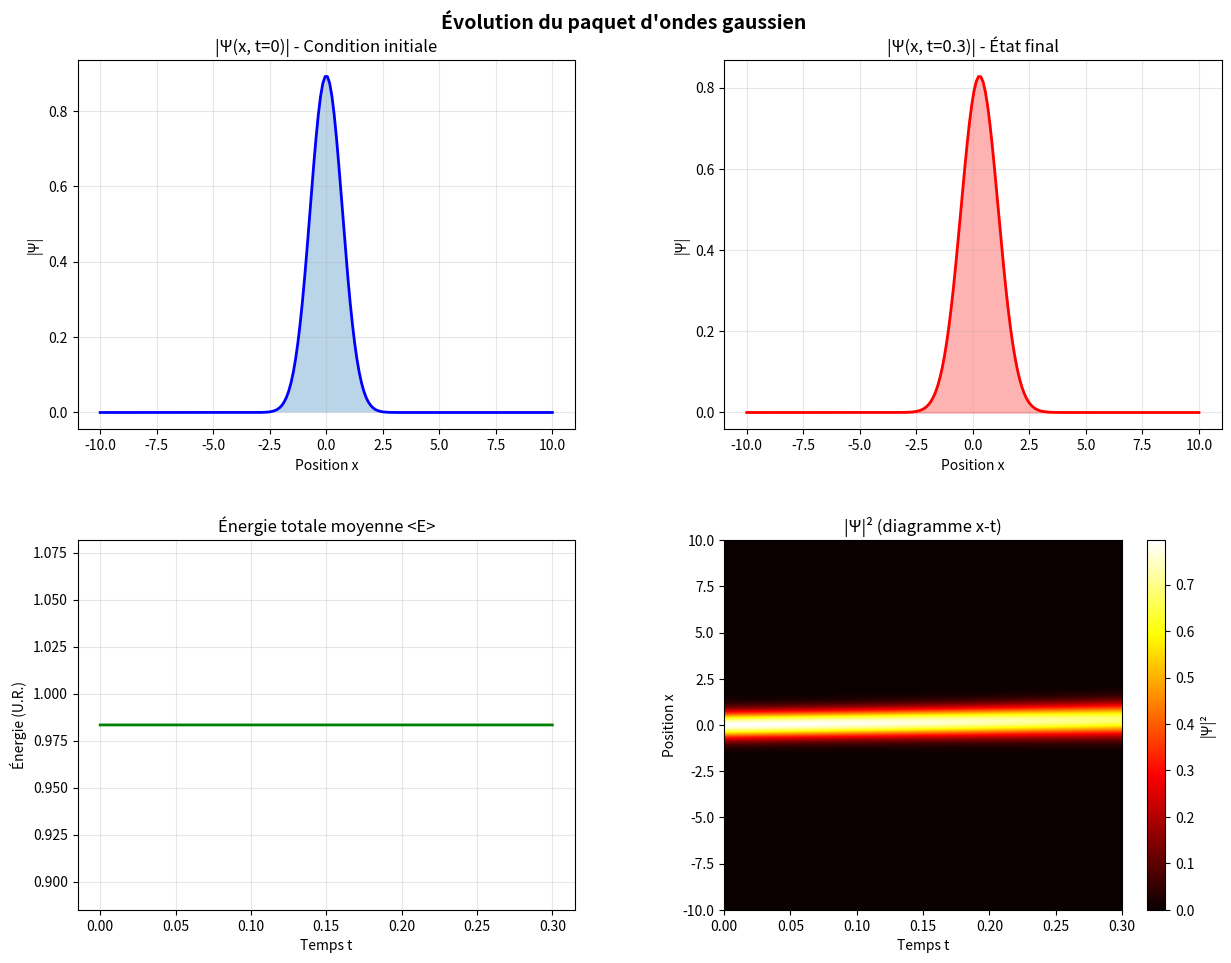

Reproduce this figure in Python.
import numpy as np
import matplotlib.pyplot as plt

from scipy.sparse import diags
from scipy.sparse.linalg import spsolve

#        QUESTION 2     

# Initialisations des parametres
nx = 200                
nt = 1500                
t_max = 0.3             


k0  = 1.0               
a = 1.0                 
m = 1.0

print(f"Paramètres du paquet d'ondes :")
print(f" k0 = {k0}, a = {a}")

##       QUESTION 3 
x_min, x_max = -10.0, 10.0
x = np.linspace(x_min, x_max, nx)
t = np.linspace(0, t_max, nt)

dx = x[1] - x[0]
dt = t[1] - t[0]

print(f"\nEspace : Δx = {dx:.6f}")
print(f"Temps : Δt = {dt:.6f}")

# Paquet d'onde gaussien
prefactor = (1 / (8 * np.pi**3))**(1/4) * np.sqrt(4 * np.pi * m * a / (m * a**2)) #Préfaceur
# Equation divisé en deux sinon ceci aurait été trop long a écrire
psi_0 = prefactor * np.exp(1j * k0 * x - x**2 / a**2)

# Tableau 2D
psi = np.zeros((nx, nt), dtype=complex)
psi[:, 0] = psi_0

    ##  QUESTION 4 
hbar = 1.0

V0 = 5.0

# Vérifier stabilité
stability = hbar * dt / (dx**2)
print(f"\nCritère de stabilité : {stability:.6f}", end="")
if stability < 1:
    print(" ✓ STABLE")
else:
    print(" ✗ INSTABLE - réduire Δt !")

# Méthode de Crank-Nicolson

r = 1j * hbar * dt / (4 * m * dx**2)

##  CREATION DE 2 MATRICES AFIN DE CALCULE LES VALEURS N-1 N ET N+1
# Calcul de N+1 avec A+
A = diags([-r, 1.0 + 2*r, -r], [-1, 0, 1], shape=(nx, nx), format='csr') 
#Caclul de N et N-1 avec B 
B = diags([r, 1.0 - 2*r, r], [-1, 0, 1], shape=(nx, nx), format='csr')

print(f"\nIntégration (Crank-Nicolson)...")

for n in range(nt - 1):
    # Calcul de 2 matrices avec l'opérateur @
    psi[:, n+1] = spsolve(A, B @ psi[:, n]) # Fonction qui résout un systeme linéaire afin de trouvé n+1

    #  Limites aux bords
    psi[0, n+1] = 0.0
    psi[-1, n+1] = 0.0

    if n % 100 == 0:
        norm_current = np.sum(np.abs(psi[:, n+1])**2) * dx
        print(f"n={n}: ||Ψ||² = {norm_current:.6f}")

    if (n + 1) % (nt // 5) == 0:
        print(f"  {(n+1)/nt*100:.0f}% → t = {t[n+1]:.4f}")

print("✓ Intégration terminée\n")

# VÉRIFICATIONS 

## Verification Energetique
energy = np.zeros(nt)
for n in range(nt):
    # Dérivée spatiale via gradient numérique
    dpsi_dx = np.gradient(psi[:, n], dx)
    # Intégrale de l'énergie cinétique moyenne : ∫ (hbar² / 2m) * |dΨ/dx|² dx
    energy[n] = np.sum((hbar**2 / (2 * m)) * np.abs(dpsi_dx)**2) * dx

print("Conservation de l'énergie :")
print(f"  E(t=0) = {energy[0]:.6f}")
print(f"  E(t=T) = {energy[-1]:.6f}")
print(f"  Erreur d'énergie = {abs(energy[-1] - energy[0])/energy[0]*100:.4f}%")

## Vérification de la Norme 
norm = np.array([np.sum(np.abs(psi[:, n])**2) * dx for n in range(nt)])
print("Conservation de la norme :")
print(f"  ||Ψ(t=0)||² = {norm[0]:.6f}")
print(f"  ||Ψ(t=T)||² = {norm[-1]:.6f}")
print(f"  Erreur = {abs(norm[-1] - norm[0])/norm[0]*100:.4f}%")


#  Vérifier si la simulation a divergé
if np.any(np.isnan(psi)) or np.any(np.isinf(psi)):
    print("\n❌ ERREUR : La simulation a divergé (NaN ou Inf détectés)")
    print("   Réduisez nt ou augmentez nx")
    exit()

if norm[-1] > norm[0] * 10:
    print("\n⚠️  ATTENTION : La norme a explosé (×10)")
    print("   La simulation est peut-être instable")

# ════════════════════════════════════════════════════════════════
# VISUALISATION
# ════════════════════════════════════════════════════════════════

fig, axes = plt.subplots(2, 2, figsize=(13, 10))
fig.suptitle("Évolution du paquet d'ondes gaussien", fontsize=14, fontweight='bold')

# Plot 1
axes[0, 0].plot(x, np.abs(psi_0), 'b-', linewidth=2)
axes[0, 0].fill_between(x, np.abs(psi_0), alpha=0.3)
axes[0, 0].set_title("|Ψ(x, t=0)| - Condition initiale")
axes[0, 0].set_xlabel("Position x")
axes[0, 0].set_ylabel("|Ψ|")
axes[0, 0].grid(alpha=0.3)

# Plot 2
axes[0, 1].plot(x, np.abs(psi[:, -1]), 'r-', linewidth=2)
axes[0, 1].fill_between(x, np.abs(psi[:, -1]), alpha=0.3, color='red')
axes[0, 1].set_title(f"|Ψ(x, t={t_max})| - État final")
axes[0, 1].set_xlabel("Position x")
axes[0, 1].set_ylabel("|Ψ|")
axes[0, 1].grid(alpha=0.3)

# Plot 3 - MODIFIÉ POUR L'ÉNERGIE
axes[1, 0].plot(t, energy, 'g-', linewidth=2)
axes[1, 0].set_title("Énergie totale moyenne <E>")
axes[1, 0].set_xlabel("Temps t")
axes[1, 0].set_ylabel("Énergie (U.R.)")
# Ajustement de l'axe Y pour bien voir que l'énergie est constante (évite une échelle trop aplatie)
axes[1, 0].set_ylim(energy[0] * 0.9, energy[0] * 1.1)
axes[1, 0].grid(alpha=0.3)

# Plot 4 - Heatmap (CORRIGÉE)
density = np.abs(psi)**2
vmax = np.max(density)
im = axes[1, 1].imshow(density, aspect='auto', origin='lower',
                       extent=[0, t_max, x_min, x_max], cmap='hot',
                       vmin=0, vmax=vmax, interpolation='bilinear')
axes[1, 1].set_title("|Ψ|² (diagramme x-t)")
axes[1, 1].set_xlabel("Temps t")
axes[1, 1].set_ylabel("Position x")
cbar = plt.colorbar(im, ax=axes[1, 1])
cbar.set_label("|Ψ|²")

plt.subplots_adjust(left=0.08, right=0.96, top=0.93, bottom=0.08, hspace=0.3, wspace=0.3)

plt.savefig("onde_gaussienne.png", dpi=150, bbox_inches='tight')
print("✓ Figure sauvegardée : onde_gaussienne.png")
